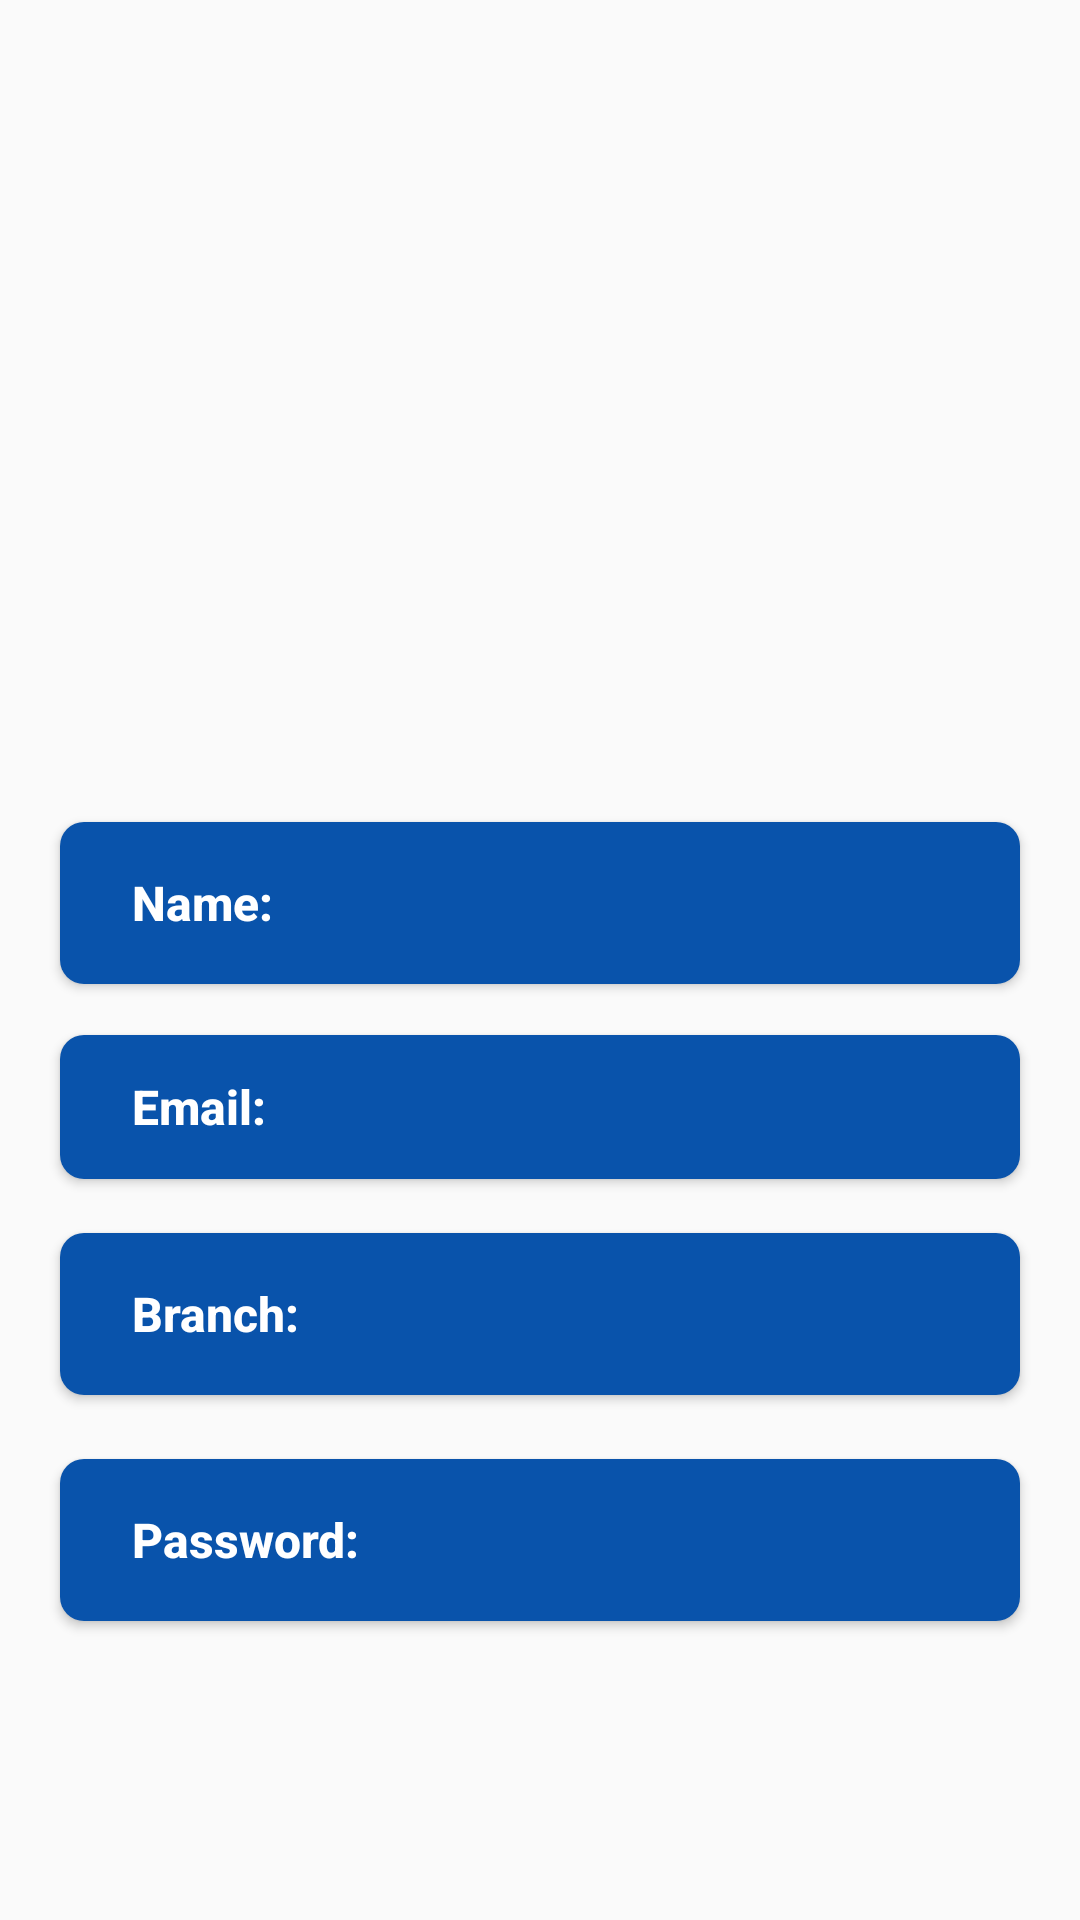

Android layout source for this screen:
<!-- AndroidManifest.xml: application theme Theme.STSFACULTY -->
<!-- res/layout/activity_profile.xml -->
<?xml version="1.0" encoding="utf-8"?>
<androidx.constraintlayout.widget.ConstraintLayout xmlns:android="http://schemas.android.com/apk/res/android"
    xmlns:app="http://schemas.android.com/apk/res-auto"
    xmlns:tools="http://schemas.android.com/tools"
    android:layout_width="match_parent"
    android:layout_height="match_parent"
    tools:context=".ProfileActivity">

    <TextView
        android:layout_width="wrap_content"
        android:layout_height="wrap_content"
        android:fontFamily="@font/poppins_semibold"
        android:text="Faculty Info"
        android:textColor="@color/black"
        android:textSize="42dp"
        android:textStyle="bold"
        android:visibility="invisible"
        app:layout_constraintBottom_toBottomOf="parent"
        app:layout_constraintEnd_toEndOf="parent"
        app:layout_constraintHorizontal_bias="0.497"
        app:layout_constraintStart_toStartOf="parent"
        app:layout_constraintTop_toTopOf="parent"
        app:layout_constraintVertical_bias="0.07" />

    <Button
        android:id="@+id/name_id"
        android:layout_width="match_parent"
        android:layout_height="54dp"
        android:background="@drawable/profile_lines"
        android:paddingLeft="24dp"
        android:text="Name:  "
        android:textAlignment="textStart"
        android:textAllCaps="false"
        android:textColor="@color/white"
        android:textSize="16dp"
        android:textStyle="bold"
        android:layout_margin="20dp"
        app:layout_constraintBottom_toBottomOf="parent"
        app:layout_constraintEnd_toEndOf="parent"
        app:layout_constraintHorizontal_bias="0.494"
        app:layout_constraintStart_toStartOf="parent"
        app:layout_constraintTop_toTopOf="parent"
        app:layout_constraintVertical_bias="0.465" />

    <Button
        android:id="@+id/password_id"
        android:layout_width="match_parent"
        android:layout_height="54dp"
        android:layout_margin="20dp"
        android:background="@drawable/profile_lines"
        android:paddingLeft="24dp"
        android:text="Password:  "
        android:textAlignment="textStart"
        android:textAllCaps="false"
        android:textColor="@color/white"
        android:textSize="16dp"
        android:textStyle="bold"
        app:layout_constraintBottom_toBottomOf="parent"
        app:layout_constraintEnd_toEndOf="parent"
        app:layout_constraintHorizontal_bias="0.494"
        app:layout_constraintStart_toStartOf="parent"
        app:layout_constraintTop_toTopOf="parent"
        app:layout_constraintVertical_bias="0.854" />

    <Button
        android:id="@+id/email_id"
        android:layout_width="match_parent"
        android:layout_height="wrap_content"
        android:background="@drawable/profile_lines"
        android:paddingLeft="24dp"
        android:text="Email:  "
        android:textAlignment="textStart"
        android:textAllCaps="false"
        android:textColor="@color/white"
        android:textSize="16dp"
        android:textStyle="bold"
        android:layout_margin="20dp"
        app:layout_constraintBottom_toBottomOf="parent"
        app:layout_constraintEnd_toEndOf="parent"
        app:layout_constraintHorizontal_bias="0.494"
        app:layout_constraintStart_toStartOf="parent"
        app:layout_constraintTop_toTopOf="parent"
        app:layout_constraintVertical_bias="0.589" />

    <Button
        android:id="@+id/branch_id"
        android:layout_width="match_parent"
        android:layout_height="54dp"
        android:layout_margin="20dp"
        android:background="@drawable/profile_lines"
        android:paddingLeft="24dp"
        android:text="Branch:  "
        android:textAlignment="textStart"
        android:textAllCaps="false"
        android:textColor="@color/white"
        android:textSize="16dp"
        android:textStyle="bold"
        app:layout_constraintBottom_toBottomOf="parent"
        app:layout_constraintEnd_toEndOf="parent"
        app:layout_constraintHorizontal_bias="0.6"
        app:layout_constraintStart_toStartOf="parent"
        app:layout_constraintTop_toTopOf="parent"
        app:layout_constraintVertical_bias="0.716" />

    <ImageView
        android:id="@+id/imageView3"
        android:layout_width="204dp"
        android:layout_height="175dp"
        app:layout_constraintBottom_toBottomOf="parent"
        app:layout_constraintEnd_toEndOf="parent"
        app:layout_constraintHorizontal_bias="0.498"
        app:layout_constraintStart_toStartOf="parent"
        app:layout_constraintTop_toTopOf="parent"
        app:layout_constraintVertical_bias="0.105"
        app:srcCompat="@drawable/logo" />

</androidx.constraintlayout.widget.ConstraintLayout>
<!-- resources referenced by this layout -->
<resources>
  <!-- drawable profile_lines (drawable) -->
  <?xml version="1.0" encoding="utf-8"?>
  <shape xmlns:android="http://schemas.android.com/apk/res/android"
      android:shape="rectangle">
  
      <solid
          android:color="#0953AB"/>
  
      <corners
          android:radius="8dp"/>
  
  </shape>
  <style name="Theme.STSFACULTY" parent="Theme.AppCompat.Light.DarkActionBar">
          
          <item name="colorPrimary">#0953AB</item>
          <item name="colorPrimaryVariant">@color/purple_700</item>
          <item name="colorOnPrimary">@color/white</item>
          
          <item name="colorSecondary">@color/teal_200</item>
          <item name="colorSecondaryVariant">@color/teal_700</item>
          <item name="colorOnSecondary">@color/black</item>
          
          <item name="android:statusBarColor" tools:targetApi="l">?attr/colorPrimaryVariant</item>
          
      </style>
  <!-- not gathered from this repository: default colours our renderer supplied (Android Studio template values) -->
  <color name="purple_700">#FF3700B3</color>
  <color name="teal_200">#FF03DAC5</color>
  <color name="teal_700">#FF018786</color>
  <color name="black">#FF000000</color>
  <color name="white">#FFFFFFFF</color>
</resources>
